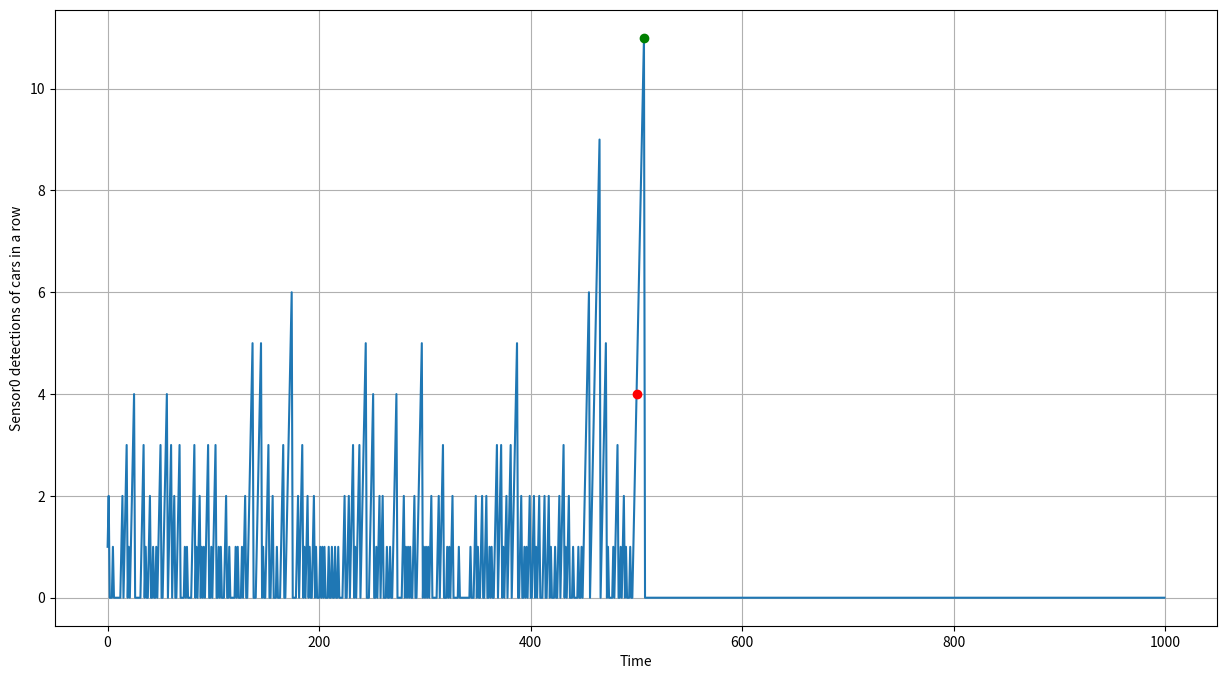

Reproduce this figure in Python.
import numpy as np
import matplotlib.pyplot as plt
from scipy.stats import poisson
from scipy.stats import binom

# output
def trafficLightChange(lightGreen, lightRed, carDirection, case):
    
    if case == 0:
       
        lightGreen[0] = lightGreen[1] = False
        lightGreen[2] = lightGreen[3] = False
        
        lightRed[0] = lightRed[1] = True
        lightRed[2] = lightRed[3] = True

    elif case == 1:
        #it is known that the direction is red
        if carDirection == 0 or carDirection == 2:
            
            lightGreen[1] = lightRed[0] = False
            lightGreen[3] = lightRed[2] = False
            lightGreen[0] = lightRed[1] = True
            lightGreen[2] = lightRed[3] = True
            
        else:
            lightGreen[2] = lightRed[3] = False
            lightGreen[0] = lightRed[1] = False
            lightGreen[1] = lightRed[0] = True
            lightGreen[3] = lightRed[2] = True
    
    elif case == 2:
        
        if lightGreen[0] == True:
            lightGreen[2] = lightRed[3] = False
            lightGreen[0] = lightRed[1] = False
            lightGreen[1] = lightRed[0] = True
            lightGreen[3] = lightRed[2] = True
        else:
            lightGreen[1] = lightRed[0] = False
            lightGreen[3] = lightRed[2] = False
            lightGreen[0] = lightRed[1] = True
            lightGreen[2] = lightRed[3] = True

    return lightGreen, lightRed


def detection(detection):
    #print(detection)
    if(detection[0] and detection[2] and detection[1] and detection[3]):
        #print("detected all directions")
        return 1
        
    elif(detection[0] and detection[1] and detection[2] or detection [1] and detection[2] and detection[3] or detection[2] and detection [3] and detection[0] or detection[3] and detection [0] and detection[1]):
        #print("detection from three directions")
        return 2

    elif(detection[0] and detection[1] or detection[1] and detection [2] or detection[2] and detection [3] or detection[3] and detection [0]):
        #print("detected from two directions collision")
        return 3

    elif(detection[0] and detection[2] or detection[1] and detection[3]):
        #print("detected two directions no collision")
        return 4

    elif(detection[0] or detection[1] or detection[2] or detection[3]):
        #print("only one detected")
        return 5

    else:
        #print("no detection")
        return 6
        
#probability of how high the number rises after 1, counted from average of the faultDetectionList
def poissonTest(number):
    lam = 2.9
    probability = poisson.pmf(number, lam)
    return probability

#probability of how probable it is to get to that number
def binomialTest(number):
    probability = binom.pmf(number,number,0.5)
    return probability

def mainDecisionMaker():
     
    lightGreen =  [False, True] * 2
    lightRed = [True, False] * 2
    faultDetection = 0
    faultDetectionList = []
    sensor0 = []
    length = 1000
    probabilityDetect = 0
    probabilityDetectList = []
    
    #input of 4 sensors and 4 walker buttons for the length of 8
    randTable = np.random.randint(0, 2, size=(length,8))
    
    for i in range(length):
        walkerButton = [False] * 4
        detectCar = [False] * 4
        for j in range (8):
            
            if (randTable[i][j] == 1 and j<4):
                detectCar[j] = True
            elif (randTable[i][j] == 1 and j>3):
                walkerButton[j-4] = True

        #error of faulty sensor   
        if i >= 500:
            detectCar[0] = True 

        scenarioCar = detection(detectCar)
        scenarioWalker = detection(walkerButton)

        if detectCar[0] == True:
            faultDetection = faultDetection + 1
        elif faultDetection > 1:
            faultDetectionList.append(faultDetection)
            faultDetection = 0
            probabilityDetect = 0
        else:
            faultDetection = 0

        #probability = binomialTest(faultDetection)
        probability = poissonTest(faultDetection)
        
        if probability <= 0.0005 and probabilityDetect == 0:
            probabilityDetect = 1
            probabilityDetectList.append(i)

        if probabilityDetect == 1 and probabilityDetectList[0] < i:
            faultDetection = 0


        sensor0.append(faultDetection)

        if (scenarioCar == 6 and scenarioWalker == 6):
            #print("no cars, no walkers, no need to change anything")
            continue

        elif (scenarioCar == 6):   
            #print("change all car lights to red")
            lightGreen, lightRed = trafficLightChange(lightGreen, lightRed, -1, 0)

        elif ((scenarioCar == 4 or scenarioCar == 5) and (scenarioWalker == 6 or scenarioWalker == 5 or scenarioWalker == 4)):
            #print("one car or parallel cars detected with no walkers, one walker or two parallel walkers")
            
            #print(detectCar, walkerButton)
            carDirection = detectCar.index(True)
            
            if(scenarioWalker == 6):
                #print("no walkers, change light to green")
                
                if (lightGreen[carDirection] == True):
                    #print("already green")
                    continue
                else: 
                    #print("now red, changing direction " + str(carDirection) + " to green")
                    lightGreen, lightRed = trafficLightChange(lightGreen, lightRed, carDirection, 1)

            elif(((detectCar[0] == True or detectCar[2] == True) and (walkerButton[1]== True or walkerButton[3] == True)) or
                 ((detectCar[1] == True or detectCar[3] == True) and (walkerButton[0]== True or walkerButton[2] == True))):
                #print("walkers and cars in parrallel")
                if(lightGreen[carDirection] == True):
                    #print("already green")
                    continue
                else: 
                    #print("now red, changing direction " + str(carDirection) + " to green")
                    lightGreen, lightRed = trafficLightChange(lightGreen, lightRed, carDirection, 1)

            else:
                #print("walkers and cars in conflict")

                if (lightGreen[0] == False and lightGreen[1] == False):
                    #print("all lights were red")
                    lightGreen, lightRed = trafficLightChange(lightGreen, lightRed, carDirection, 1)
                    
                #print("waiting for walkers or cars and then changing lights")
                lightGreen, lightRed = trafficLightChange(lightGreen, lightRed, carDirection, 2)

        else:
            #print("walkers and cars in multiple direction")
            carDirection = detectCar.index(True)
            
            if (lightGreen[0] == False and lightGreen[1] == False):
                #print("all lights were red")
                lightGreen, lightRed = trafficLightChange(lightGreen, lightRed, carDirection, 1)
                
            #print("waiting for walkers or cars and then changing lights")
            lightGreen, lightRed = trafficLightChange(lightGreen, lightRed, carDirection, 2)
    
    #print(faultDetectionList)
    #avg = np.average(faultDetectionList)
    
    #print(faultDetectionList)

    #print(avg)
    print(probabilityDetectList[0])
    plt.figure(figsize=(15,8))
    plt.plot(sensor0)
    plt.plot(500, sensor0[500],'or') #sensor fault
    plt.plot(probabilityDetectList[0], sensor0[probabilityDetectList[0]], 'og')
    plt.xlabel("Time")
    plt.ylabel("Sensor0 detections of cars in a row")
    plt.grid(True)
    plt.show()

    
    return 0


mainDecisionMaker()
